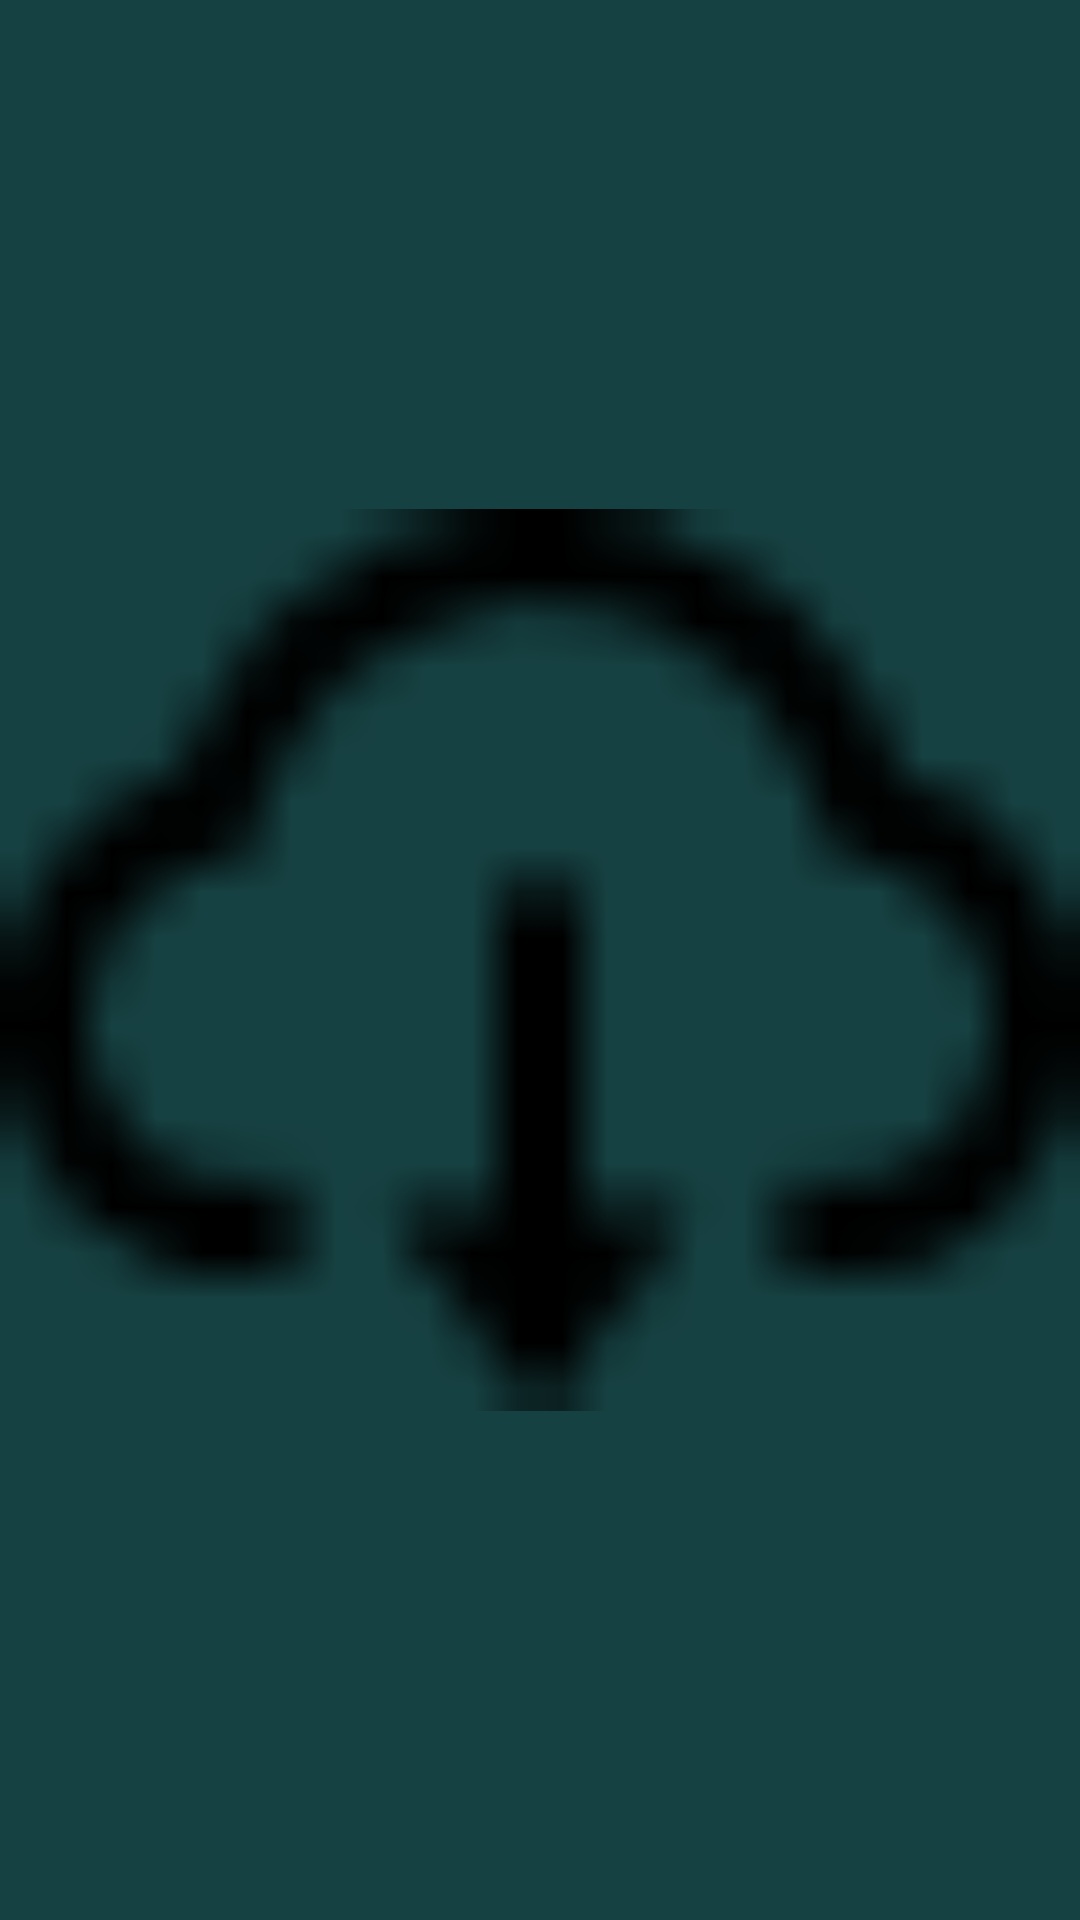

Layout XML and referenced resources for this Android screen:
<!-- AndroidManifest.xml: application theme Theme.VideoDownloader -->
<!-- res/layout/download_btn_view.xml -->
<?xml version="1.0" encoding="utf-8"?>
<ImageView xmlns:android="http://schemas.android.com/apk/res/android"
    android:layout_width="@dimen/_50sdp"
    android:layout_height="@dimen/_50sdp"
    android:id="@+id/downloadBtn"
    android:src="@drawable/downlo"
    android:padding="@dimen/_10sdp"
    android:background="@drawable/download_btn_shape">

</ImageView>
<!-- resources referenced by this layout -->
<resources>
  <!-- drawable downlo: png bitmap (drawable, 399 bytes) -->
  <!-- drawable download_btn_shape (drawable) -->
  <?xml version="1.0" encoding="utf-8"?>
  <shape xmlns:android="http://schemas.android.com/apk/res/android"
      android:shape="rectangle">
  
      <corners android:radius="@dimen/_100sdp" />
  
      <solid android:color="@color/colorPrimary" />
  
  
  </shape>
  <style name="Theme.VideoDownloader" parent="Theme.MaterialComponents.Light.NoActionBar">
          
          <item name="colorPrimary">@color/colorPrimary</item>
          <item name="colorPrimaryVariant">@color/colorPrimary</item>
          <item name="colorOnPrimary">@color/white</item>
          
          <item name="colorSecondary">@color/teal_200</item>
          <item name="colorSecondaryVariant">@color/teal_700</item>
          <item name="colorOnSecondary">@color/black</item>
          
          <item name="android:statusBarColor">?attr/colorPrimary</item>
          <item name="fontFamily">@font/custom_font</item>
  
  
          
      </style>
  <color name="colorPrimary">#164142</color>
  <color name="white">#FFFFFFFF</color>
  <color name="teal_200">#000000</color>
  <color name="teal_700">#000000</color>
  <color name="black">#FF000000</color>
</resources>
